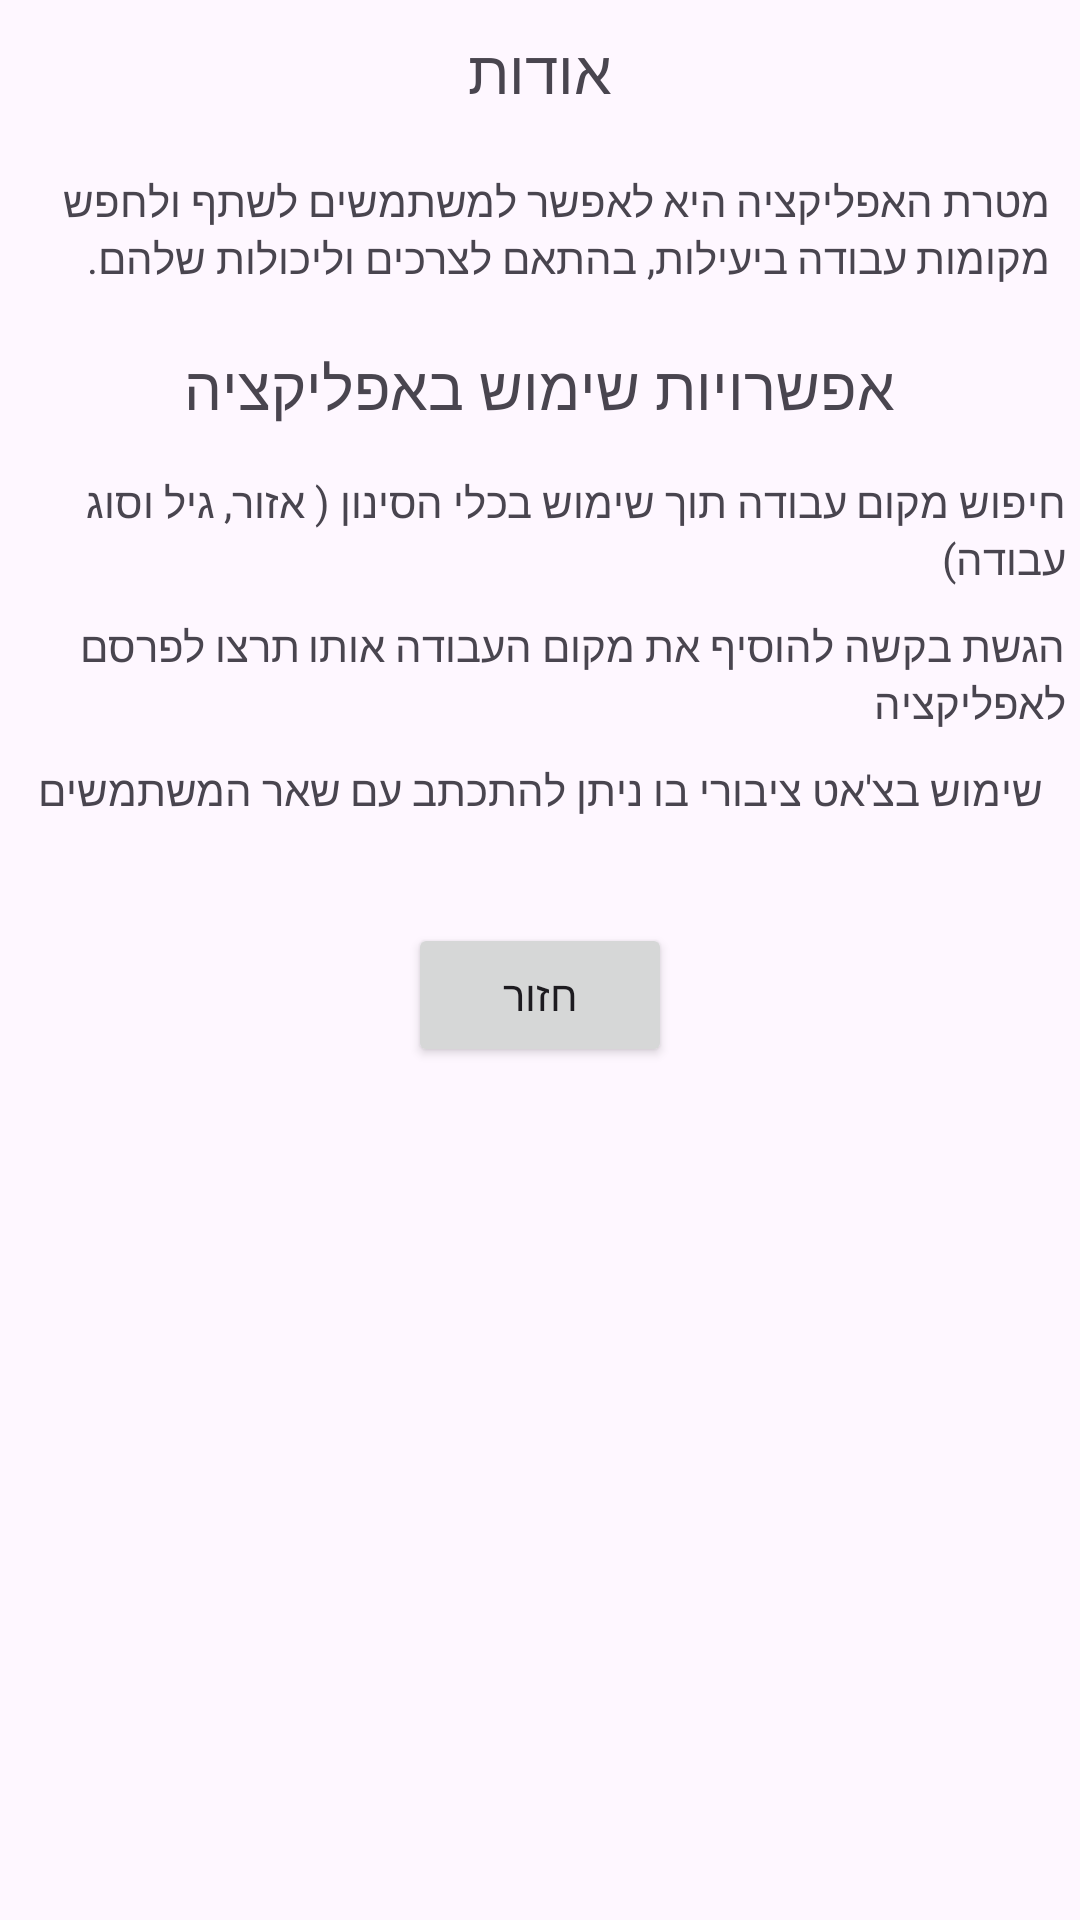

The Android layout XML behind this screen, and the referenced resources:
<!-- AndroidManifest.xml: application theme Theme.NoaProj -->
<!-- res/layout/activity_about_app.xml -->
<?xml version="1.0" encoding="utf-8"?>
<androidx.constraintlayout.widget.ConstraintLayout xmlns:android="http://schemas.android.com/apk/res/android"
    xmlns:app="http://schemas.android.com/apk/res-auto"
    xmlns:tools="http://schemas.android.com/tools"
    android:id="@+id/main"
    android:layout_width="match_parent"
    android:layout_height="match_parent"
    tools:context=".AboutApp">

    <LinearLayout
        android:layout_width="match_parent"
        android:layout_height="match_parent"
        android:orientation="vertical">

        <TextView
            android:id="@+id/titleAbout"
            android:layout_width="wrap_content"
            android:layout_height="wrap_content"
            android:layout_gravity="center"
            android:textSize="20sp"
            android:layout_margin="10dp"
            android:text="אודות" />

        <TextView
            android:id="@+id/tvAbout"
            android:layout_width="wrap_content"
            android:layout_height="wrap_content"
            android:layout_gravity="center"
            android:layout_margin="10dp"
            android:text="מטרת האפליקציה היא לאפשר למשתמשים לשתף ולחפש מקומות עבודה ביעילות, בהתאם לצרכים וליכולות שלהם." />
        <TextView
            android:id="@+id/textView3"
            android:layout_width="wrap_content"
            android:layout_height="wrap_content"
            android:layout_gravity="center"
            android:textSize="20sp"
            android:layout_margin="10dp"
            android:text="אפשרויות שימוש באפליקציה" />
        <TextView
            android:id="@+id/tvexplain1"
            android:layout_width="wrap_content"
            android:layout_height="wrap_content"
            android:layout_gravity="center"
            android:layout_margin="5dp"
            android:text="חיפוש מקום עבודה תוך שימוש בכלי הסינון ( אזור, גיל וסוג עבודה)" />
        <TextView
            android:id="@+id/tvexplain2"
            android:layout_width="wrap_content"
            android:layout_height="wrap_content"
            android:layout_gravity="center"
            android:layout_margin="5dp"
            android:text="הגשת בקשה להוסיף את מקום העבודה אותו תרצו לפרסם לאפליקציה" />
        <TextView
            android:id="@+id/tvexplain3"
            android:layout_width="wrap_content"
            android:layout_height="wrap_content"
            android:layout_gravity="center"
            android:layout_margin="5dp"
            android:text="שימוש בצ'אט ציבורי בו ניתן להתכתב עם שאר המשתמשים" />

        <Button
            android:id="@+id/button2"
            android:layout_width="wrap_content"
            android:layout_height="wrap_content"
            android:layout_gravity="center"
            android:layout_margin="30dp"
            android:text="חזור" />

    </LinearLayout>

</androidx.constraintlayout.widget.ConstraintLayout>
<!-- resources referenced by this layout -->
<resources>
  <style name="Theme.NoaProj" parent="Base.Theme.NoaProj" />
  <style name="Base.Theme.NoaProj" parent="Theme.Material3.DayNight.NoActionBar">
          
          
      </style>
</resources>
